Run: headless pygame with SDL's dummy video driver; simulated clock (each Clock.tick advances the game by its frame time, no real sleeping); random seed 0; keys injected as events and as key.get_pressed() state; no mouse input.
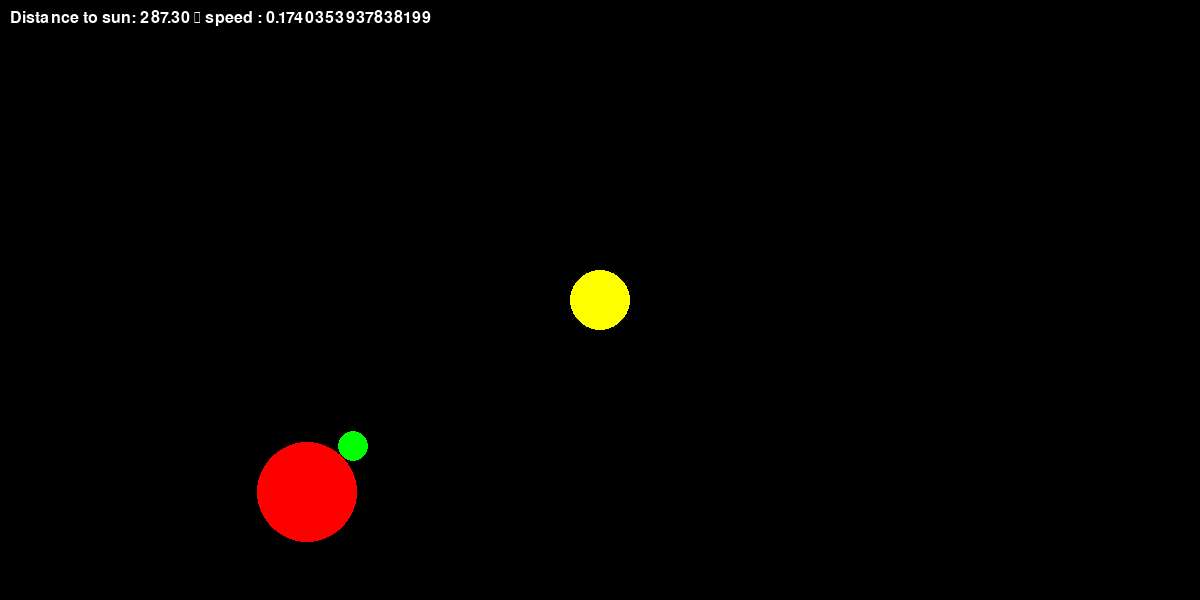
Frame 1 of 4 · flips 1–60 · no input
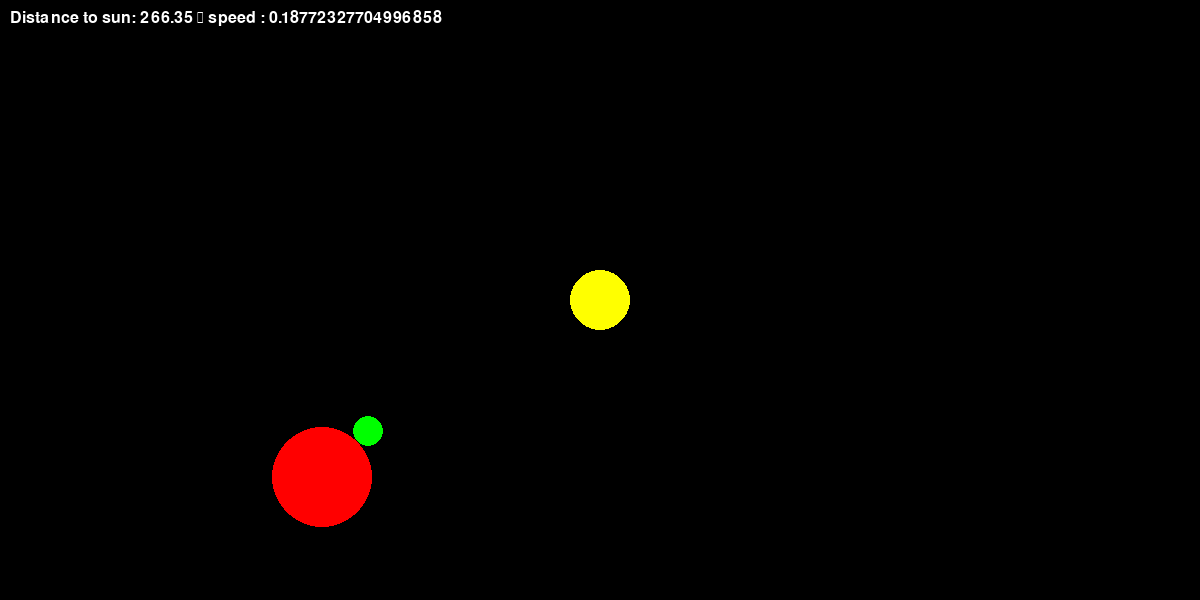
Frame 2 of 4 · flips 61–180 · tapped SPACE, RETURN · held RIGHT (→), D
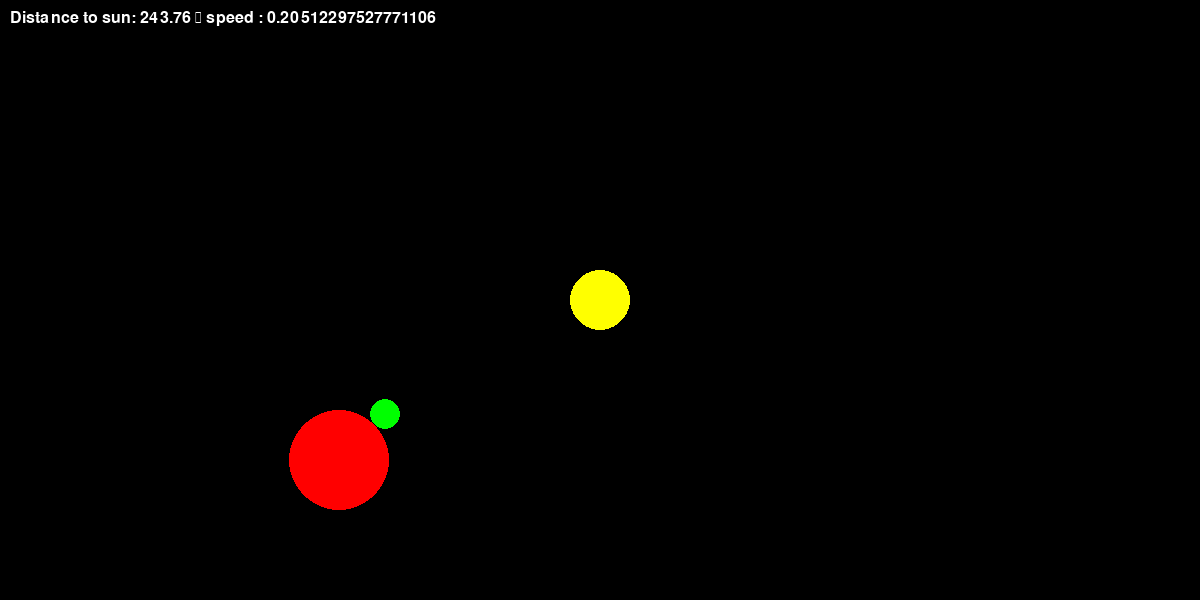
Frame 3 of 4 · flips 181–300 · held DOWN (↓), S
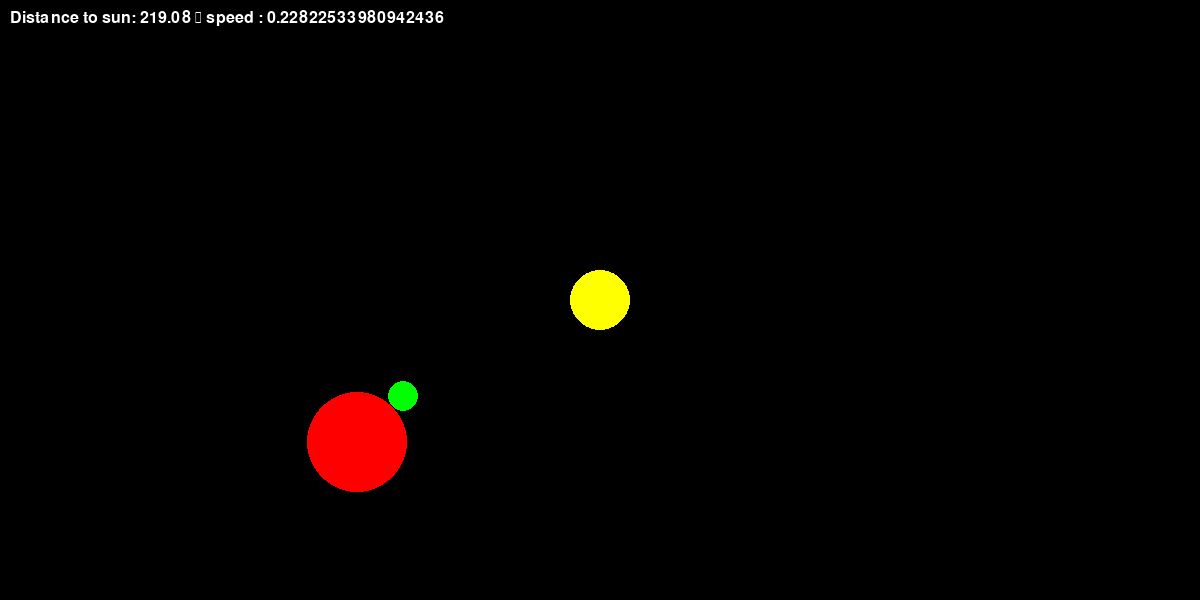
Frame 4 of 4 · flips 301–420 · held LEFT (←), A, UP (↑), W

The pygame program that drew these frames:

import pygame

pygame.init()

WIDTH, HEIGHT = 1200, 600
screen = pygame.display.set_mode((WIDTH, HEIGHT))
pygame.display.set_caption("Braitenberg Vehicle 1 Simulation")

pygame.font.init()
font = pygame.font.SysFont("Arial", 24)

clock = pygame.time.Clock()
fps = 60

WHITE = (255, 255, 255)
YELLOW = (255, 255, 0)
RED = (255, 0, 0)
GREEN = (0, 255, 0)


class Circle:
    def __init__(self, position, radius=30, color=RED):
        self.position = pygame.math.Vector2(position)
        self.radius = radius
        self.color = color

    # def move(self):
    #     self.position.x = self.position.x + 1
    #     self.position.y = self.position.y + 1

    def draw(self, surface):
        pygame.draw.circle(surface, self.color, self.position, self.radius)


class Vehicle:
    def __init__(self, position, direction, radius=50, color=RED):
        self.position = pygame.math.Vector2(position)
        self.direction = direction
        self.radius = radius
        self.color = color
        self.speed_scalling = 50

        # sensor
        self.sensor_radius = 15
        self.sensor_offset = self.radius + self.sensor_radius
        self.sensor_position = self.position + \
            pygame.math.Vector2(0, -self.sensor_offset).rotate(self.direction)
        self.sensor_color = GREEN

    def draw(self, surface):
        pygame.draw.circle(surface, self.color, self.position, self.radius)

        pygame.draw.circle(surface, self.sensor_color,
                           self.sensor_position, self.sensor_radius)

    def calculate_sensor_position(self, sun_position):
        return self.sensor_position.distance_to(sun_position)

    def move(self, sun_position):
        direction = pygame.math.Vector2(0, -1).rotate(self.direction)
        distance = self.calculate_sensor_position(sun_position)

        speed = self.speed_scalling * (1/distance)

        # debug/print info
        text = font.render(
            f"Distance to sun: {distance:.2f} \n speed : {speed}", True, WHITE)
        screen.blit(text, (10, 10))

        self.position += direction * speed
        self.sensor_position = self.position + \
            pygame.math.Vector2(0, -self.sensor_offset).rotate(self.direction)


sun = Circle((600, 300), radius=30, color=YELLOW)
vehicle = Vehicle((300, 500), 45)

running = True
while running:
    for event in pygame.event.get():
        if event.type == pygame.QUIT:
            running = False

    screen.fill((0, 0, 0))  # Fill with black background
    # circle.move()
    sun.draw(screen)
    vehicle.move(sun.position)
    vehicle.draw(screen)

    pygame.display.flip()

    clock.tick(fps)

pygame.quit()
